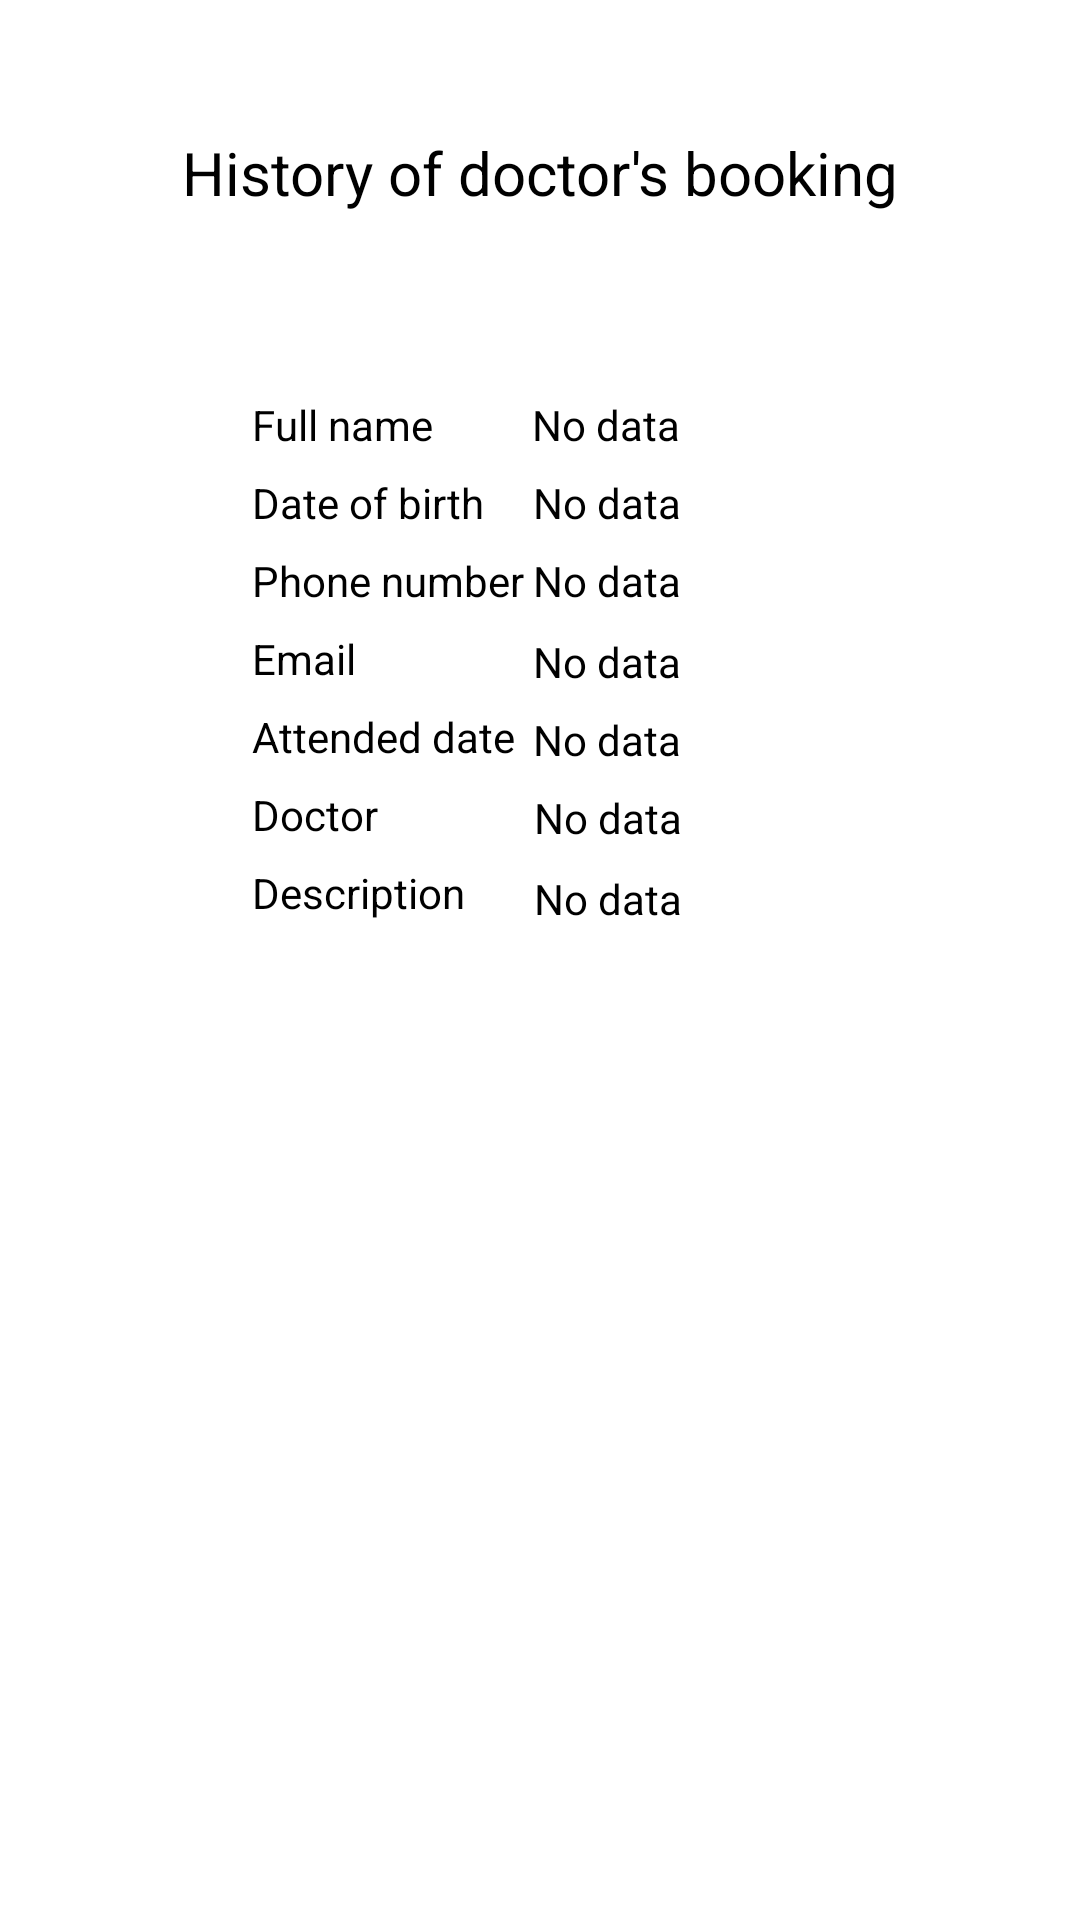

Layout XML and referenced resources for this Android screen:
<!-- AndroidManifest.xml: application theme Theme.PatientManageApplication -->
<!-- res/layout/activity_3.xml -->
<?xml version="1.0" encoding="utf-8"?>
<androidx.constraintlayout.widget.ConstraintLayout xmlns:android="http://schemas.android.com/apk/res/android"
    xmlns:app="http://schemas.android.com/apk/res-auto"
    xmlns:tools="http://schemas.android.com/tools"
    android:layout_width="match_parent"
    android:layout_height="match_parent"
    tools:context=".Activity3">

    <TextView
        android:id="@+id/emailTextView"
        android:layout_width="wrap_content"
        android:layout_height="wrap_content"
        android:layout_marginStart="59dp"
        android:layout_marginTop="211dp"
        android:text="@string/emptyStr"
        android:textColor="@color/black"
        app:layout_constraintStart_toEndOf="@+id/textView7"
        app:layout_constraintTop_toTopOf="parent" />

    <TextView
        android:id="@+id/fullNameTextView"
        android:layout_width="wrap_content"
        android:layout_height="wrap_content"
        android:layout_marginStart="33dp"
        android:layout_marginTop="132dp"
        android:text="@string/emptyStr"
        android:textColor="@color/black"
        app:layout_constraintStart_toEndOf="@+id/fullNameTitleView"
        app:layout_constraintTop_toTopOf="parent" />

    <TextView
        android:id="@+id/dateOfBirthTextView"
        android:layout_width="wrap_content"
        android:layout_height="wrap_content"
        android:layout_marginStart="16dp"
        android:layout_marginTop="158dp"
        android:text="@string/emptyStr"
        android:textColor="@color/black"
        app:layout_constraintStart_toEndOf="@+id/textView10"
        app:layout_constraintTop_toTopOf="parent" />

    <TextView
        android:id="@+id/phoneNumberTextView"
        android:layout_width="wrap_content"
        android:layout_height="wrap_content"
        android:layout_marginStart="3dp"
        android:layout_marginTop="184dp"
        android:text="@string/emptyStr"
        android:textColor="@color/black"
        app:layout_constraintStart_toEndOf="@+id/textView11"
        app:layout_constraintTop_toTopOf="parent" />

    <TextView
        android:id="@+id/attendedDateTextView"
        android:layout_width="wrap_content"
        android:layout_height="wrap_content"
        android:layout_marginStart="6dp"
        android:layout_marginTop="237dp"
        android:text="@string/emptyStr"
        android:textColor="@color/black"
        app:layout_constraintStart_toEndOf="@+id/textView12"
        app:layout_constraintTop_toTopOf="parent" />

    <TextView
        android:id="@+id/descriptionTextView"
        android:layout_width="wrap_content"
        android:layout_height="wrap_content"
        android:layout_marginStart="23dp"
        android:layout_marginTop="290dp"
        android:maxLines="12"
        android:text="@string/emptyStr"
        android:textColor="@color/black"
        app:layout_constraintStart_toEndOf="@+id/textView5"
        app:layout_constraintTop_toTopOf="parent" />

    <TextView
        android:id="@+id/doctorTextView"
        android:layout_width="wrap_content"
        android:layout_height="wrap_content"
        android:layout_marginStart="52dp"
        android:layout_marginTop="263dp"
        android:text="@string/emptyStr"
        android:textColor="@color/black"
        app:layout_constraintStart_toEndOf="@+id/textView6"
        app:layout_constraintTop_toTopOf="parent" />

    <TextView
        android:id="@+id/textView4"
        android:layout_width="wrap_content"
        android:layout_height="wrap_content"
        android:layout_marginStart="84dp"
        android:layout_marginTop="44dp"
        android:layout_marginEnd="84dp"
        android:text="@string/welcomeAct3"
        android:textColor="@color/black"
        android:textSize="20sp"
        app:layout_constraintEnd_toEndOf="parent"
        app:layout_constraintStart_toStartOf="parent"
        app:layout_constraintTop_toTopOf="parent" />

    <TextView
        android:id="@+id/fullNameTitleView"
        android:layout_width="wrap_content"
        android:layout_height="wrap_content"
        android:layout_marginStart="84dp"
        android:layout_marginTop="61dp"
        android:text="Full name"
        android:textColor="@color/black"
        app:layout_constraintStart_toStartOf="parent"
        app:layout_constraintTop_toBottomOf="@+id/textView4" />

    <TextView
        android:id="@+id/textView10"
        android:layout_width="wrap_content"
        android:layout_height="wrap_content"
        android:layout_marginStart="84dp"
        android:layout_marginTop="7dp"
        android:text="Date of birth"
        android:textColor="@color/black"
        app:layout_constraintStart_toStartOf="parent"
        app:layout_constraintTop_toBottomOf="@+id/fullNameTitleView" />

    <TextView
        android:id="@+id/textView11"
        android:layout_width="wrap_content"
        android:layout_height="wrap_content"
        android:layout_marginStart="84dp"
        android:layout_marginTop="7dp"
        android:text="Phone number"
        android:textColor="@color/black"
        app:layout_constraintStart_toStartOf="parent"
        app:layout_constraintTop_toBottomOf="@+id/textView10" />

    <TextView
        android:id="@+id/textView7"
        android:layout_width="wrap_content"
        android:layout_height="wrap_content"
        android:layout_marginStart="84dp"
        android:layout_marginTop="7dp"
        android:text="Email"
        android:textColor="@color/black"
        app:layout_constraintStart_toStartOf="parent"
        app:layout_constraintTop_toBottomOf="@+id/textView11" />

    <TextView
        android:id="@+id/textView12"
        android:layout_width="wrap_content"
        android:layout_height="wrap_content"
        android:layout_marginStart="84dp"
        android:layout_marginTop="7dp"
        android:text="Attended date"
        android:textColor="@color/black"
        app:layout_constraintStart_toStartOf="parent"
        app:layout_constraintTop_toBottomOf="@+id/textView7" />

    <TextView
        android:id="@+id/textView6"
        android:layout_width="wrap_content"
        android:layout_height="wrap_content"
        android:layout_marginStart="84dp"
        android:layout_marginTop="7dp"
        android:text="Doctor"
        android:textColor="@color/black"
        app:layout_constraintStart_toStartOf="parent"
        app:layout_constraintTop_toBottomOf="@+id/textView12" />

    <TextView
        android:id="@+id/textView5"
        android:layout_width="wrap_content"
        android:layout_height="wrap_content"
        android:layout_marginStart="84dp"
        android:layout_marginTop="7dp"
        android:text="Description"
        android:textColor="@color/black"
        app:layout_constraintStart_toStartOf="parent"
        app:layout_constraintTop_toBottomOf="@+id/textView6" />

</androidx.constraintlayout.widget.ConstraintLayout>
<!-- resources referenced by this layout -->
<resources>
  <color name="black">#FF000000</color>
  <string name="emptyStr">No data</string>
  <string name="welcomeAct3">History of doctor\'s booking</string>
  <style name="Theme.PatientManageApplication" parent="Theme.MaterialComponents.Light.NoActionBar">
      </style>
</resources>
